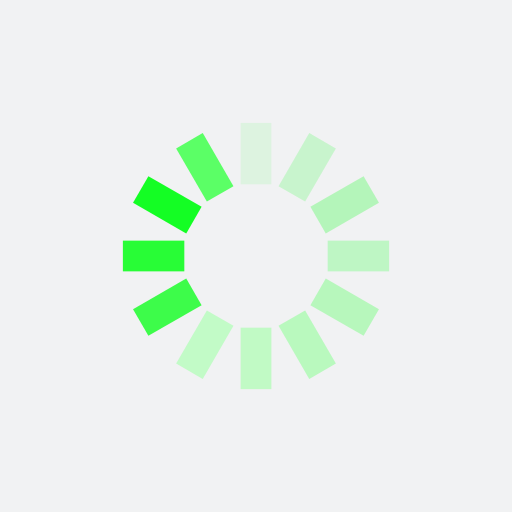
t = 0.00 s
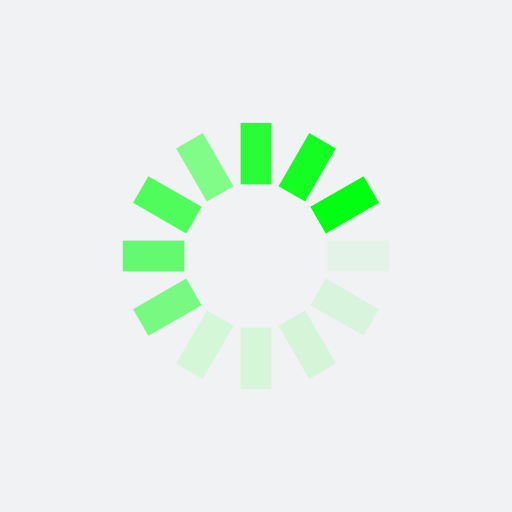
t = 0.25 s
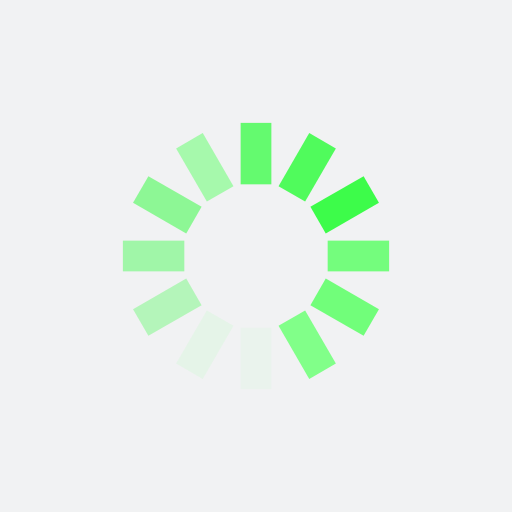
t = 0.50 s
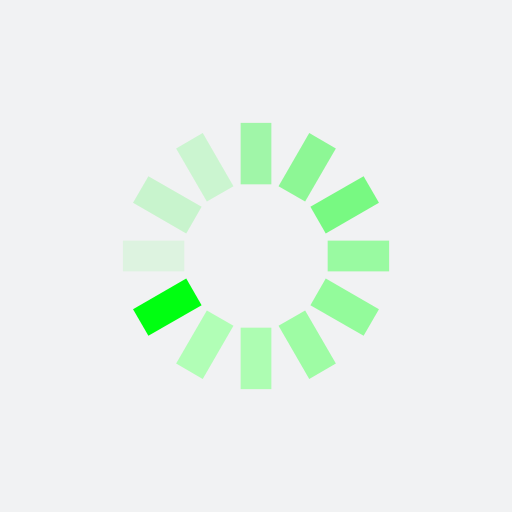
t = 0.75 s

The animated SVG that drew these frames (rendered in a browser with its animation timeline set to each time). Animation: 12 SMIL elements (animate=12); one cycle of 1.00 s, repeats indefinitely.

<?xml version="1.0" encoding="utf-8"?>
<svg xmlns="http://www.w3.org/2000/svg" xmlns:xlink="http://www.w3.org/1999/xlink" style="margin: auto; background: rgb(241, 242, 243); display: block; shape-rendering: auto;" width="200px" height="200px" viewBox="0 0 100 100" preserveAspectRatio="xMidYMid">
<g transform="rotate(0 50 50)">
  <rect x="47" y="24" rx="0" ry="0" width="6" height="12" fill="#00ff11">
    <animate attributeName="opacity" values="1;0" keyTimes="0;1" dur="1s" begin="-0.9166666666666666s" repeatCount="indefinite"></animate>
  </rect>
</g><g transform="rotate(30 50 50)">
  <rect x="47" y="24" rx="0" ry="0" width="6" height="12" fill="#00ff11">
    <animate attributeName="opacity" values="1;0" keyTimes="0;1" dur="1s" begin="-0.8333333333333334s" repeatCount="indefinite"></animate>
  </rect>
</g><g transform="rotate(60 50 50)">
  <rect x="47" y="24" rx="0" ry="0" width="6" height="12" fill="#00ff11">
    <animate attributeName="opacity" values="1;0" keyTimes="0;1" dur="1s" begin="-0.75s" repeatCount="indefinite"></animate>
  </rect>
</g><g transform="rotate(90 50 50)">
  <rect x="47" y="24" rx="0" ry="0" width="6" height="12" fill="#5bff66">
    <animate attributeName="opacity" values="1;0" keyTimes="0;1" dur="1s" begin="-0.6666666666666666s" repeatCount="indefinite"></animate>
  </rect>
</g><g transform="rotate(120 50 50)">
  <rect x="47" y="24" rx="0" ry="0" width="6" height="12" fill="#65ff6f">
    <animate attributeName="opacity" values="1;0" keyTimes="0;1" dur="1s" begin="-0.5833333333333334s" repeatCount="indefinite"></animate>
  </rect>
</g><g transform="rotate(150 50 50)">
  <rect x="47" y="24" rx="0" ry="0" width="6" height="12" fill="#81ff89">
    <animate attributeName="opacity" values="1;0" keyTimes="0;1" dur="1s" begin="-0.5s" repeatCount="indefinite"></animate>
  </rect>
</g><g transform="rotate(180 50 50)">
  <rect x="47" y="24" rx="0" ry="0" width="6" height="12" fill="#9fffa5">
    <animate attributeName="opacity" values="1;0" keyTimes="0;1" dur="1s" begin="-0.4166666666666667s" repeatCount="indefinite"></animate>
  </rect>
</g><g transform="rotate(210 50 50)">
  <rect x="47" y="24" rx="0" ry="0" width="6" height="12" fill="#abffb1">
    <animate attributeName="opacity" values="1;0" keyTimes="0;1" dur="1s" begin="-0.3333333333333333s" repeatCount="indefinite"></animate>
  </rect>
</g><g transform="rotate(240 50 50)">
  <rect x="47" y="24" rx="0" ry="0" width="6" height="12" fill="#00ff11">
    <animate attributeName="opacity" values="1;0" keyTimes="0;1" dur="1s" begin="-0.25s" repeatCount="indefinite"></animate>
  </rect>
</g><g transform="rotate(270 50 50)">
  <rect x="47" y="24" rx="0" ry="0" width="6" height="12" fill="#00ff11">
    <animate attributeName="opacity" values="1;0" keyTimes="0;1" dur="1s" begin="-0.16666666666666666s" repeatCount="indefinite"></animate>
  </rect>
</g><g transform="rotate(300 50 50)">
  <rect x="47" y="24" rx="0" ry="0" width="6" height="12" fill="#00ff11">
    <animate attributeName="opacity" values="1;0" keyTimes="0;1" dur="1s" begin="-0.08333333333333333s" repeatCount="indefinite"></animate>
  </rect>
</g><g transform="rotate(330 50 50)">
  <rect x="47" y="24" rx="0" ry="0" width="6" height="12" fill="#5bff66">
    <animate attributeName="opacity" values="1;0" keyTimes="0;1" dur="1s" begin="0s" repeatCount="indefinite"></animate>
  </rect>
</g>
</svg>